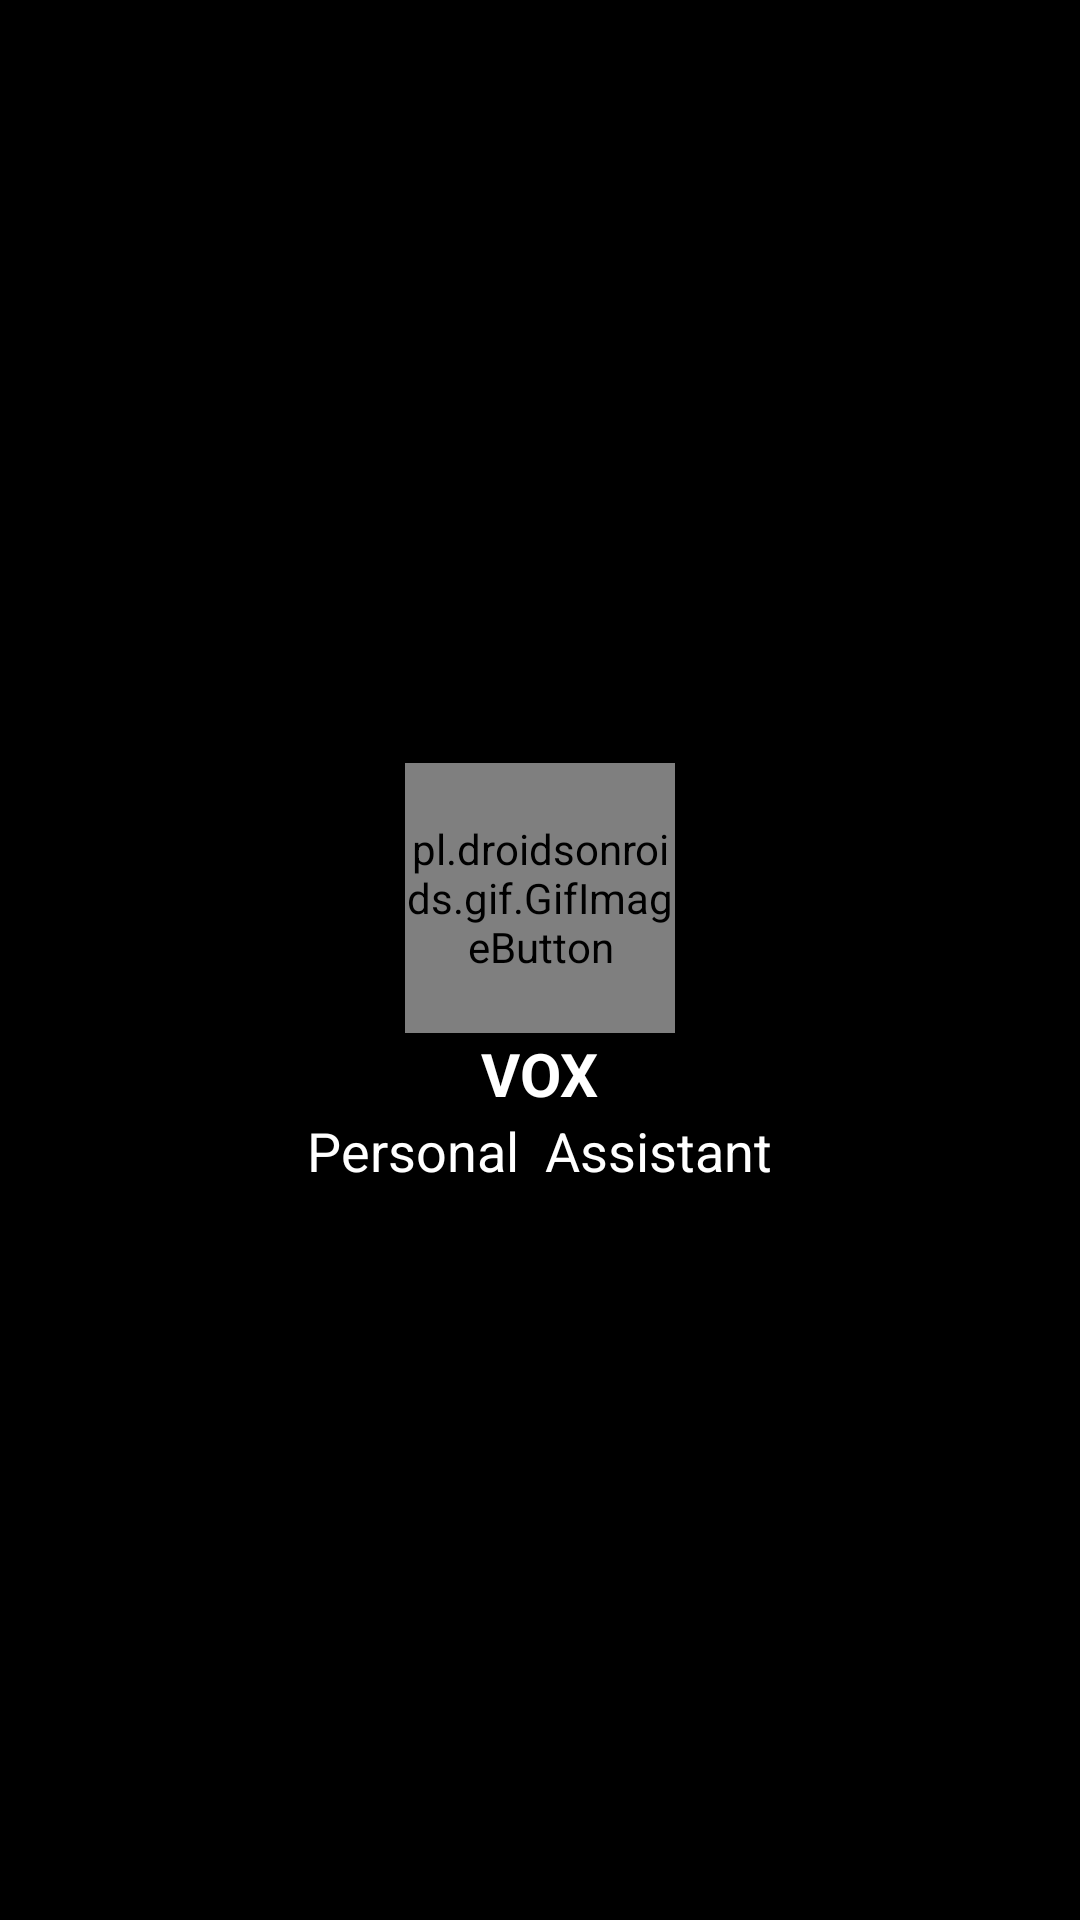

This screen was rendered from an Android layout file. Write that file and the resources it references.
<!-- AndroidManifest.xml: application theme Theme.VOXPersonalAssistant -->
<!-- res/layout/header.xml -->
<?xml version="1.0" encoding="utf-8"?>
<LinearLayout xmlns:android="http://schemas.android.com/apk/res/android"
    android:layout_width="match_parent"
    android:layout_height="200dp"
    android:orientation="vertical"
    android:background="#000"
    android:gravity="center"
    android:padding="20dp">

    <pl.droidsonroids.gif.GifImageButton
        android:layout_width="90dp"
        android:layout_height="90dp"
        android:background="@drawable/turn2"
        android:id="@+id/VoxB"
        android:layout_marginTop="10dp"


      />

    <TextView
        android:layout_width="wrap_content"
        android:layout_height="wrap_content"
        android:text="VOX"
        android:textColor="#fff"
        android:textSize="20sp"
        android:textStyle="bold"/>

    <TextView
        android:layout_width="wrap_content"
        android:layout_height="wrap_content"
        android:text="Personal  Assistant"
        android:textColor="#fff"
        android:textSize="18sp"/>


</LinearLayout>
<!-- resources referenced by this layout -->
<resources>
  <style name="Theme.VOXPersonalAssistant" parent="Theme.MaterialComponents.DayNight.NoActionBar">
          
          <item name="colorPrimary">@color/purple_500</item>
          <item name="colorPrimaryVariant">@color/purple_700</item>
          <item name="colorOnPrimary">@color/white</item>
          
          <item name="colorSecondary">@color/teal_200</item>
          <item name="colorSecondaryVariant">@color/teal_700</item>
          <item name="colorOnSecondary">@color/black</item>
          
          <item name="android:statusBarColor" tools:targetApi="l">@color/black</item>
          
          <item name="android:windowAnimationStyle">@style/animation</item>
      </style>
  <color name="purple_500">#FF6200EE</color>
  <color name="purple_700">#FF3700B3</color>
  <color name="white">#FFFFFFFF</color>
  <color name="teal_200">#FF03DAC5</color>
  <color name="teal_700">#FF018786</color>
  <color name="black">#FF000000</color>
  <style name="animation">
          <item name="android:windowEnterAnimation">@android:anim/fade_in</item>
          <item name="android:windowExitAnimation">@android:anim/fade_out</item>
      </style>
</resources>
